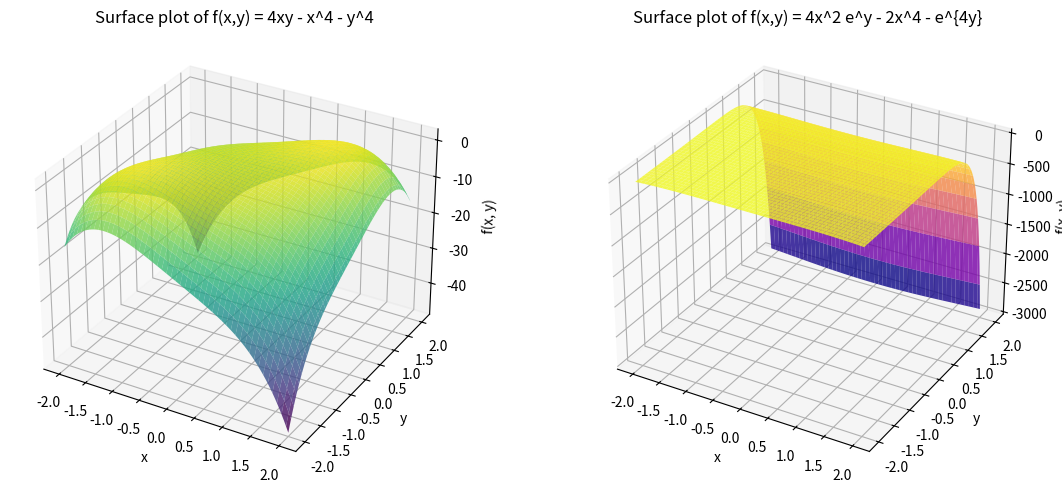
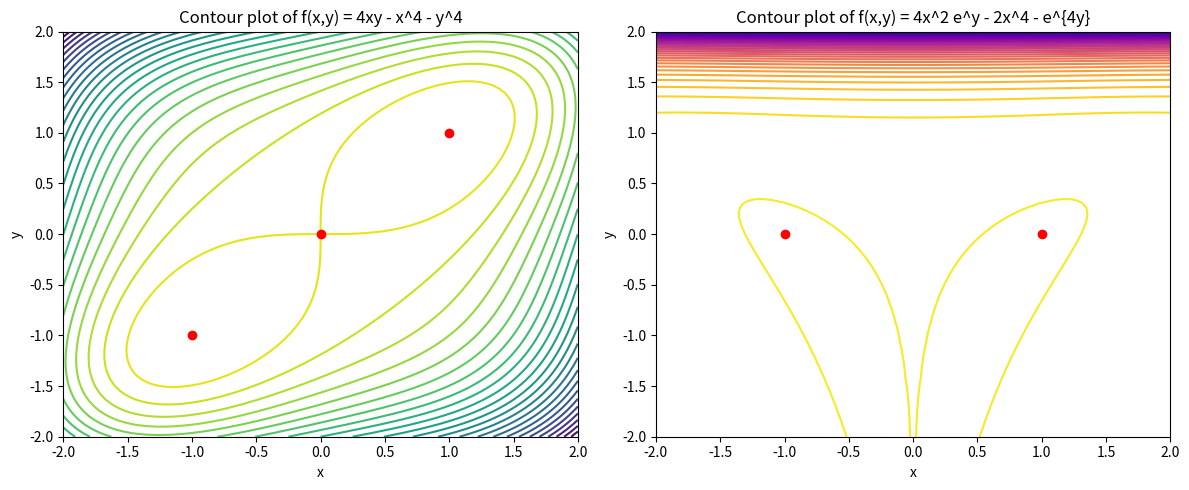

Write Python code to recreate these figures, in order.
import numpy as np
import matplotlib.pyplot as plt
import sympy as sp
x,y=sp.symbols('x y',real=True)

f1=4*x*y-x**4-y**4
f1_x=sp.diff(f1,x)
f1_y=sp.diff(f1,y)
f1_xx=sp.diff(f1_x,x)
f1_xy=sp.diff(f1_x,y)
f1_yy=sp.diff(f1_y,y)

crit_points_1=sp.solve([f1_x,f1_y],(x,y))

f2 = 4*x**2*sp.exp(y) - 2*x**4 - sp.exp(4*y)
f2_x = sp.diff(f2, x)
f2_y = sp.diff(f2, y)
f2_xx = sp.diff(f2_x, x)
f2_yy = sp.diff(f2_y, y)
f2_xy = sp.diff(f2_x, y)

crit_points_2 = sp.solve([f2_x, f2_y], (x, y))

def classification(fxx,fyy,fxy,cp):
    H=fxx*fyy-fxy**2
    for point in cp:
        c1=H.subs({x: point[0],y: point[1]})
        if c1>0 and fxx.subs({x: point[0],y: point[1]})>0:
            print(f'relative minima at {point}')
        elif c1>0 and fxx.subs({x: point[0],y: point[1]})<0:
            print(f'relative maxima at {point}')
        elif c1<0:
            print(f'saddle point at {point}')
        elif c1==0:
           print('no conclusion')
        else:
           print('invalid')

print('for f1: ')
classification(f1_xx,f1_yy,f1_xy,crit_points_1) 
print('\n for f2: ')
classification(f2_xx,f2_xy,f2_yy,crit_points_2)           

x_vals = np.linspace(-2, 2, 100)
y_vals = np.linspace(-2, 2, 100)
X, Y = np.meshgrid(x_vals, y_vals)
Z1 = 4*X*Y - X**4 - Y**4
Z2 = 4*X**2*np.exp(Y) - 2*X**4 - np.exp(4*Y)

fig = plt.figure(figsize=(12, 5))

ax1 = fig.add_subplot(121, projection='3d')
ax1.plot_surface(X, Y, Z1, cmap='viridis', alpha=0.8)
ax1.set_title("Surface plot of f(x,y) = 4xy - x^4 - y^4")
ax1.set_xlabel("x")
ax1.set_ylabel("y")
ax1.set_zlabel("f(x, y)")

ax2 = fig.add_subplot(122, projection='3d')
ax2.plot_surface(X, Y, Z2, cmap='plasma', alpha=0.8)
ax2.set_title("Surface plot of f(x,y) = 4x^2 e^y - 2x^4 - e^{4y}")
ax2.set_xlabel("x")
ax2.set_ylabel("y")
ax2.set_zlabel("f(x, y)")

plt.tight_layout()
plt.show()

fig, axes = plt.subplots(1, 2, figsize=(12, 5))

ax1 = axes[0]
ax1.contour(X, Y, Z1, levels=30, cmap="viridis")


for point in crit_points_1:
 ax1.plot(point[0], point[1], 'ro')

ax1.set_title("Contour plot of f(x,y) = 4xy - x^4 - y^4")
ax1.set_xlabel("x")
ax1.set_ylabel("y")

ax2 = axes[1]
ax2.contour(X, Y, Z2, levels=30, cmap="plasma")

for point in crit_points_2:
 ax2.plot(point[0], point[1], 'ro')

ax2.set_title("Contour plot of f(x,y) = 4x^2 e^y - 2x^4 - e^{4y}")
ax2.set_xlabel("x")
ax2.set_ylabel("y")

plt.tight_layout()
plt.show()
